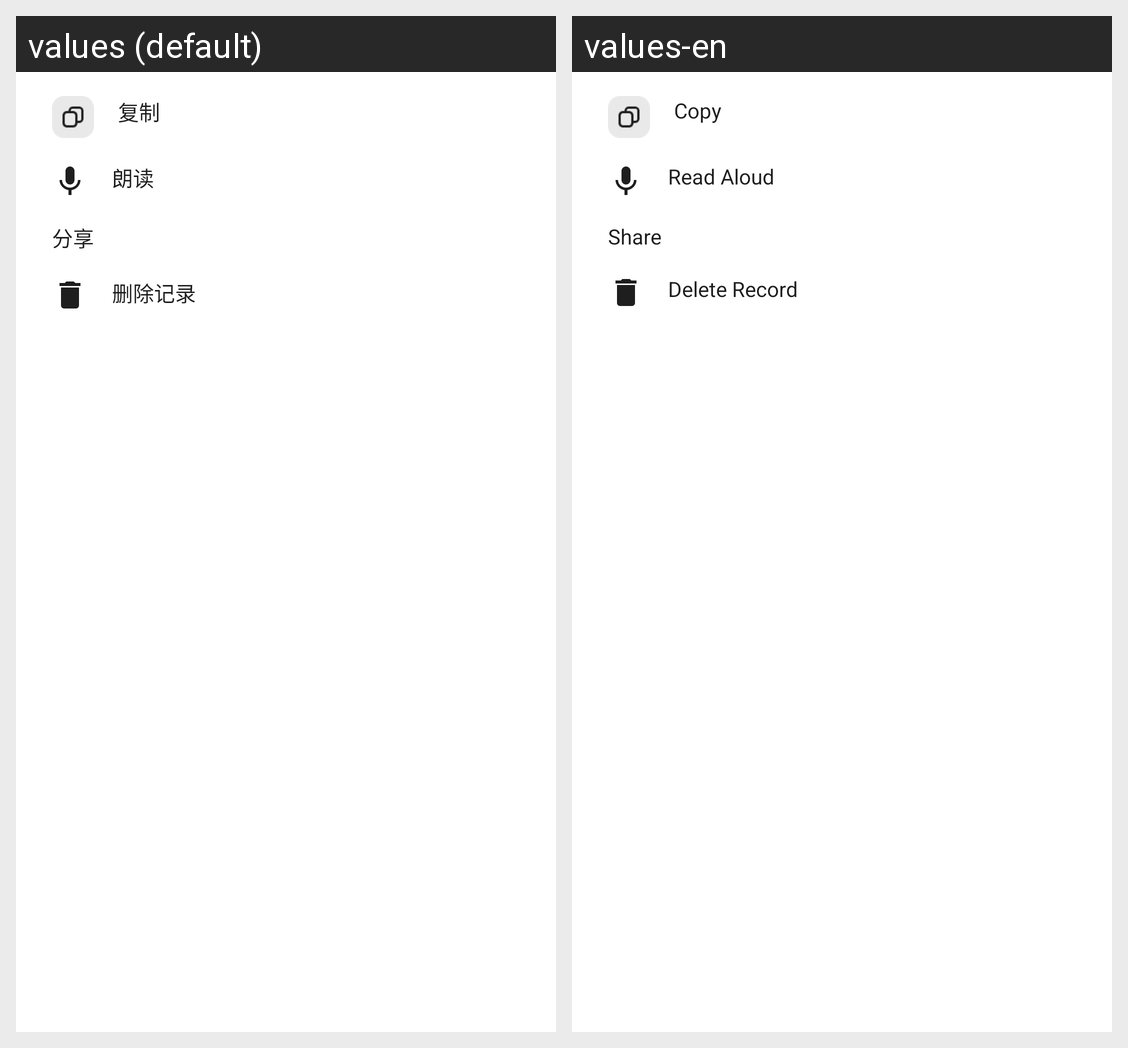

This grid shows one Android layout under two languages. Give, for every string resource on the screen, its name, the default text and each shown locale's text.
Android screen res/layout/chat_dialog_layout.xml rendered under 2 locales, left to right: values (default), values-en. Device: Nexus 5 (rendered at 1080×1920; each locale shown at half size, 540×960, under a caption strip naming it); theme AppTheme.
Strings drawn on this screen, with the default value and each locale's value (text and hints the layout hard-codes, and strings that could not be matched under every locale, appear in the picture but are not listed):

btn_copy
  values: 复制
  values-en: Copy

btn_read_aloud
  values: 朗读
  values-en: Read Aloud

btn_share
  values: 分享
  values-en: Share

btn_delete_record
  values: 删除记录
  values-en: Delete Record
